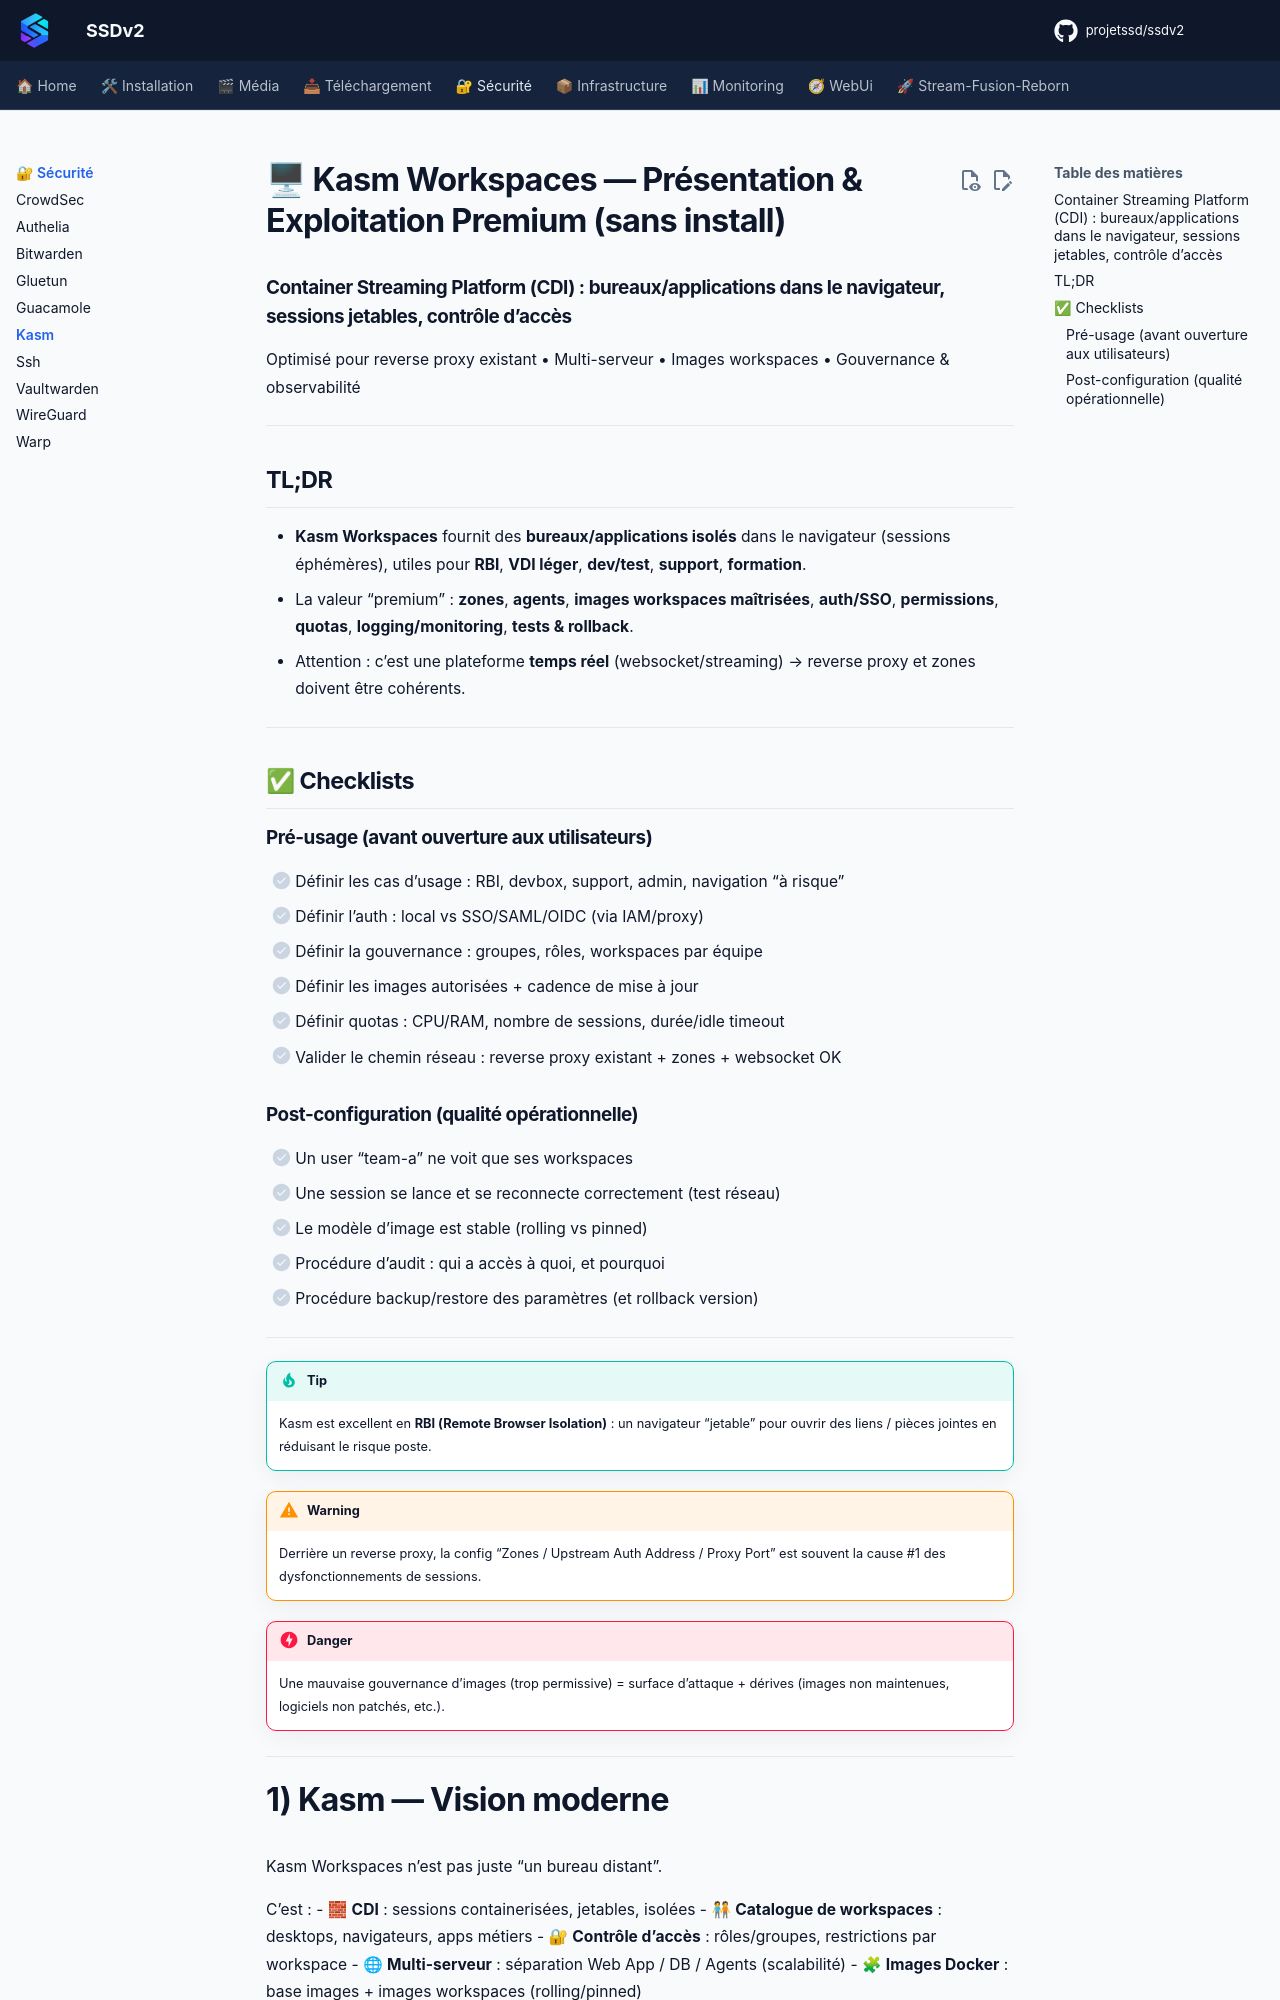

repository: projetssd/ssdv2_docs · page: applications/securite/kasm/index.html · generator: mkdocs

# 🖥 Kasm Workspaces — Présentation & Exploitation Premium (sans install)

### Container Streaming Platform (CDI) : bureaux/applications dans le navigateur, sessions jetables, contrôle d’accès
Optimisé pour reverse proxy existant • Multi-serveur • Images workspaces • Gouvernance & observabilité

---

## TL;DR

- **Kasm Workspaces** fournit des **bureaux/applications isolés** dans le navigateur (sessions éphémères), utiles pour **RBI**, **VDI léger**, **dev/test**, **support**, **formation**.
- La valeur “premium” : **zones**, **agents**, **images workspaces maîtrisées**, **auth/SSO**, **permissions**, **quotas**, **logging/monitoring**, **tests & rollback**.
- Attention : c’est une plateforme **temps réel** (websocket/streaming) → reverse proxy et zones doivent être cohérents.

---

## ✅ Checklists

### Pré-usage (avant ouverture aux utilisateurs)
- [ ] Définir les cas d’usage : RBI, devbox, support, admin, navigation “à risque”
- [ ] Définir l’auth : local vs SSO/SAML/OIDC (via IAM/proxy)
- [ ] Définir la gouvernance : groupes, rôles, workspaces par équipe
- [ ] Définir les images autorisées + cadence de mise à jour
- [ ] Définir quotas : CPU/RAM, nombre de sessions, durée/idle timeout
- [ ] Valider le chemin réseau : reverse proxy existant + zones + websocket OK

### Post-configuration (qualité opérationnelle)
- [ ] Un user “team-a” ne voit que ses workspaces
- [ ] Une session se lance et se reconnecte correctement (test réseau)
- [ ] Le modèle d’image est stable (rolling vs pinned)
- [ ] Procédure d’audit : qui a accès à quoi, et pourquoi
- [ ] Procédure backup/restore des paramètres (et rollback version)

---

> [!TIP]
> Kasm est excellent en **RBI (Remote Browser Isolation)** : un navigateur “jetable” pour ouvrir des liens / pièces jointes en réduisant le risque poste.

> [!WARNING]
> Derrière un reverse proxy, la config “Zones / Upstream Auth Address / Proxy Port” est souvent la cause #1 des dysfonctionnements de sessions.

> [!DANGER]
> Une mauvaise gouvernance d’images (trop permissive) = surface d’attaque + dérives (images non maintenues, logiciels non patchés, etc.).

---
